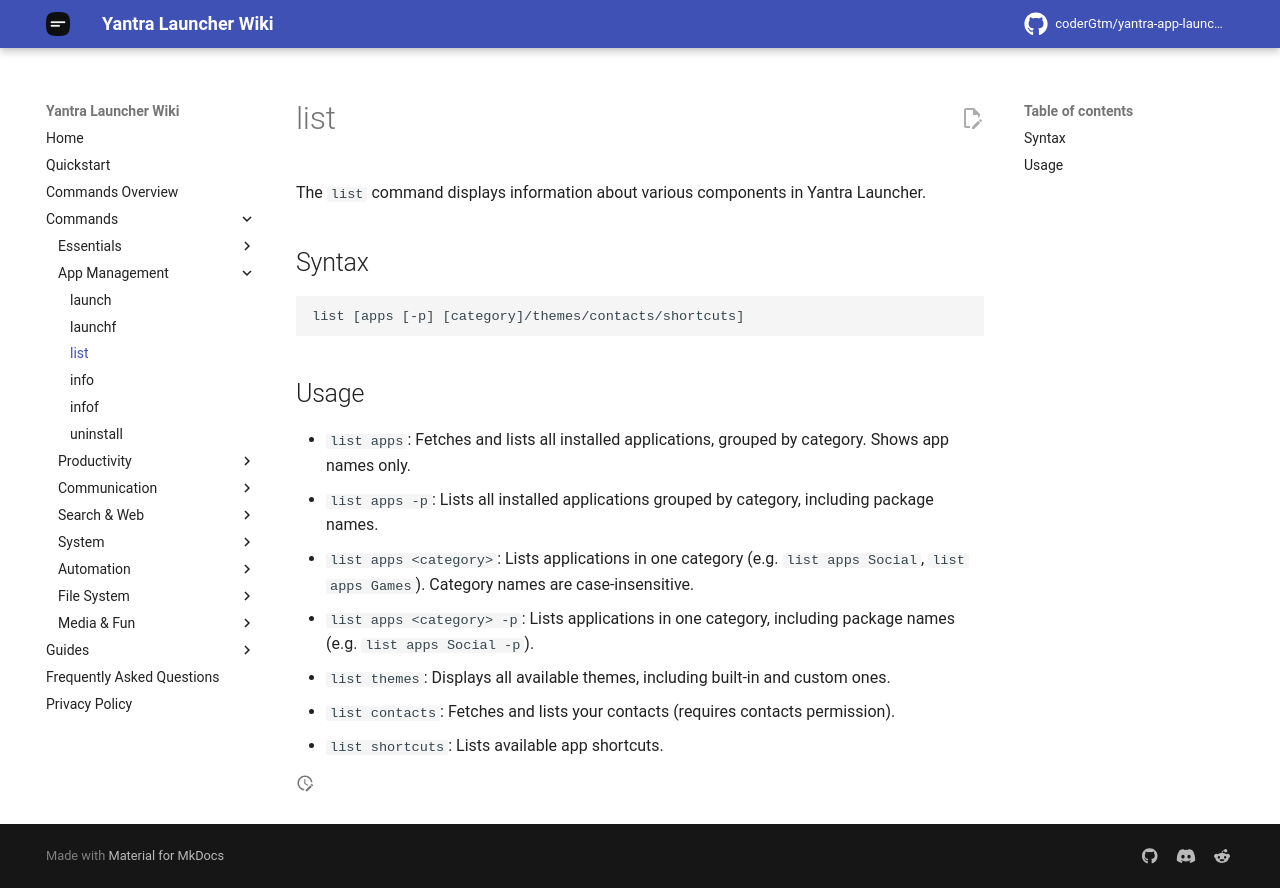

repository: coderGtm/yantra-app-launcher · page: docs/commands/list/index.html · generator: mkdocs

# list

The `list` command displays information about various components in Yantra Launcher.

## Syntax
```
list [apps [-p] [category]/themes/contacts/shortcuts]
```

## Usage
- `list apps`: Fetches and lists all installed applications, grouped by category. Shows app names only.
- `list apps -p`: Lists all installed applications grouped by category, including package names.
- `list apps <category>`: Lists applications in one category (e.g. `list apps Social`, `list apps Games`). Category names are case-insensitive.
- `list apps <category> -p`: Lists applications in one category, including package names (e.g. `list apps Social -p`).
- `list themes`: Displays all available themes, including built-in and custom ones.
- `list contacts`: Fetches and lists your contacts (requires contacts permission).
- `list shortcuts`: Lists available app shortcuts.
